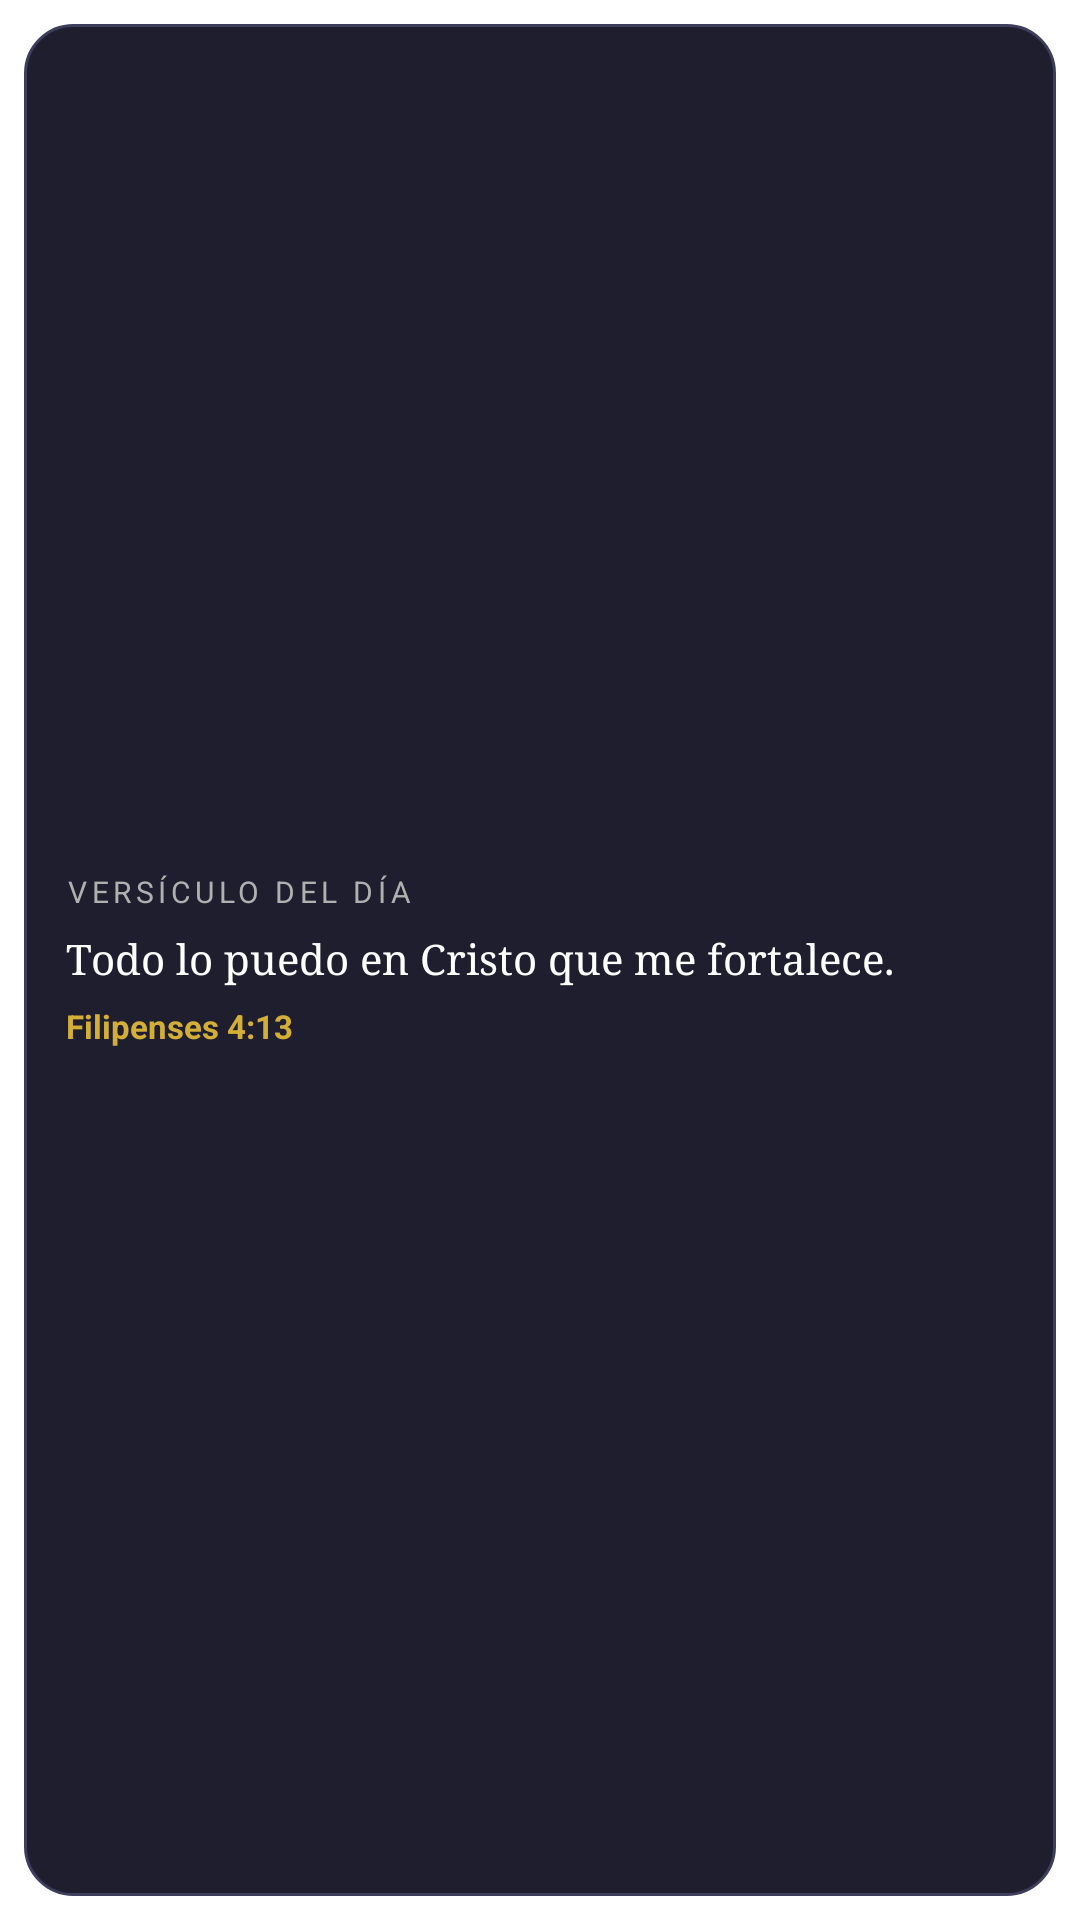

Produce the Android XML layout that renders to this screen, including the resource entries it uses.
<!-- AndroidManifest.xml: fallback theme Theme.MaterialComponents.DayNight.NoActionBar -->
<!-- res/layout/widget_verse_of_day.xml -->
<?xml version="1.0" encoding="utf-8"?>
<FrameLayout
    xmlns:android="http://schemas.android.com/apk/res/android"
    android:id="@+id/verse_widget_container"
    android:layout_width="match_parent"
    android:layout_height="match_parent"
    android:padding="8dp">

    <LinearLayout
        android:id="@+id/verse_widget_inner"
        android:layout_width="match_parent"
        android:layout_height="match_parent"
        android:orientation="vertical"
        android:padding="14dp"
        android:background="@drawable/widget_bg_dark"
        android:gravity="center_vertical">

        
        <TextView
            android:id="@+id/verse_widget_label"
            android:layout_width="match_parent"
            android:layout_height="wrap_content"
            android:text="@string/verse_widget_label"
            android:textSize="10sp"
            android:textColor="#B0B0B0"
            android:letterSpacing="0.15"
            android:textAllCaps="true"
            android:maxLines="1" />

        
        <TextView
            android:id="@+id/verse_widget_text"
            android:layout_width="match_parent"
            android:layout_height="wrap_content"
            android:layout_marginTop="6dp"
            android:text="@string/verse_widget_default_text"
            android:textSize="14sp"
            android:textColor="#FFFFFF"
            android:fontFamily="serif"
            android:maxLines="4"
            android:ellipsize="end"
            android:lineSpacingMultiplier="1.3" />

        
        <TextView
            android:id="@+id/verse_widget_reference"
            android:layout_width="match_parent"
            android:layout_height="wrap_content"
            android:layout_marginTop="6dp"
            android:text="@string/verse_widget_default_ref"
            android:textSize="11sp"
            android:textColor="#D4AF37"
            android:textStyle="bold"
            android:maxLines="1" />

    </LinearLayout>

</FrameLayout>
<!-- resources referenced by this layout -->
<resources>
  <!-- drawable widget_bg_dark (drawable) -->
  <?xml version="1.0" encoding="utf-8"?>
  <shape xmlns:android="http://schemas.android.com/apk/res/android"
      android:shape="rectangle">
      <solid android:color="#1E1E2E" />
      <corners android:radius="16dp" />
      <stroke 
          android:width="1dp"
          android:color="#3D3D5C" />
  </shape>
  <string name="verse_widget_default_ref">Filipenses 4:13</string>
  <string name="verse_widget_default_text">Todo lo puedo en Cristo que me fortalece.</string>
  <string name="verse_widget_label">Versículo del día</string>
</resources>
